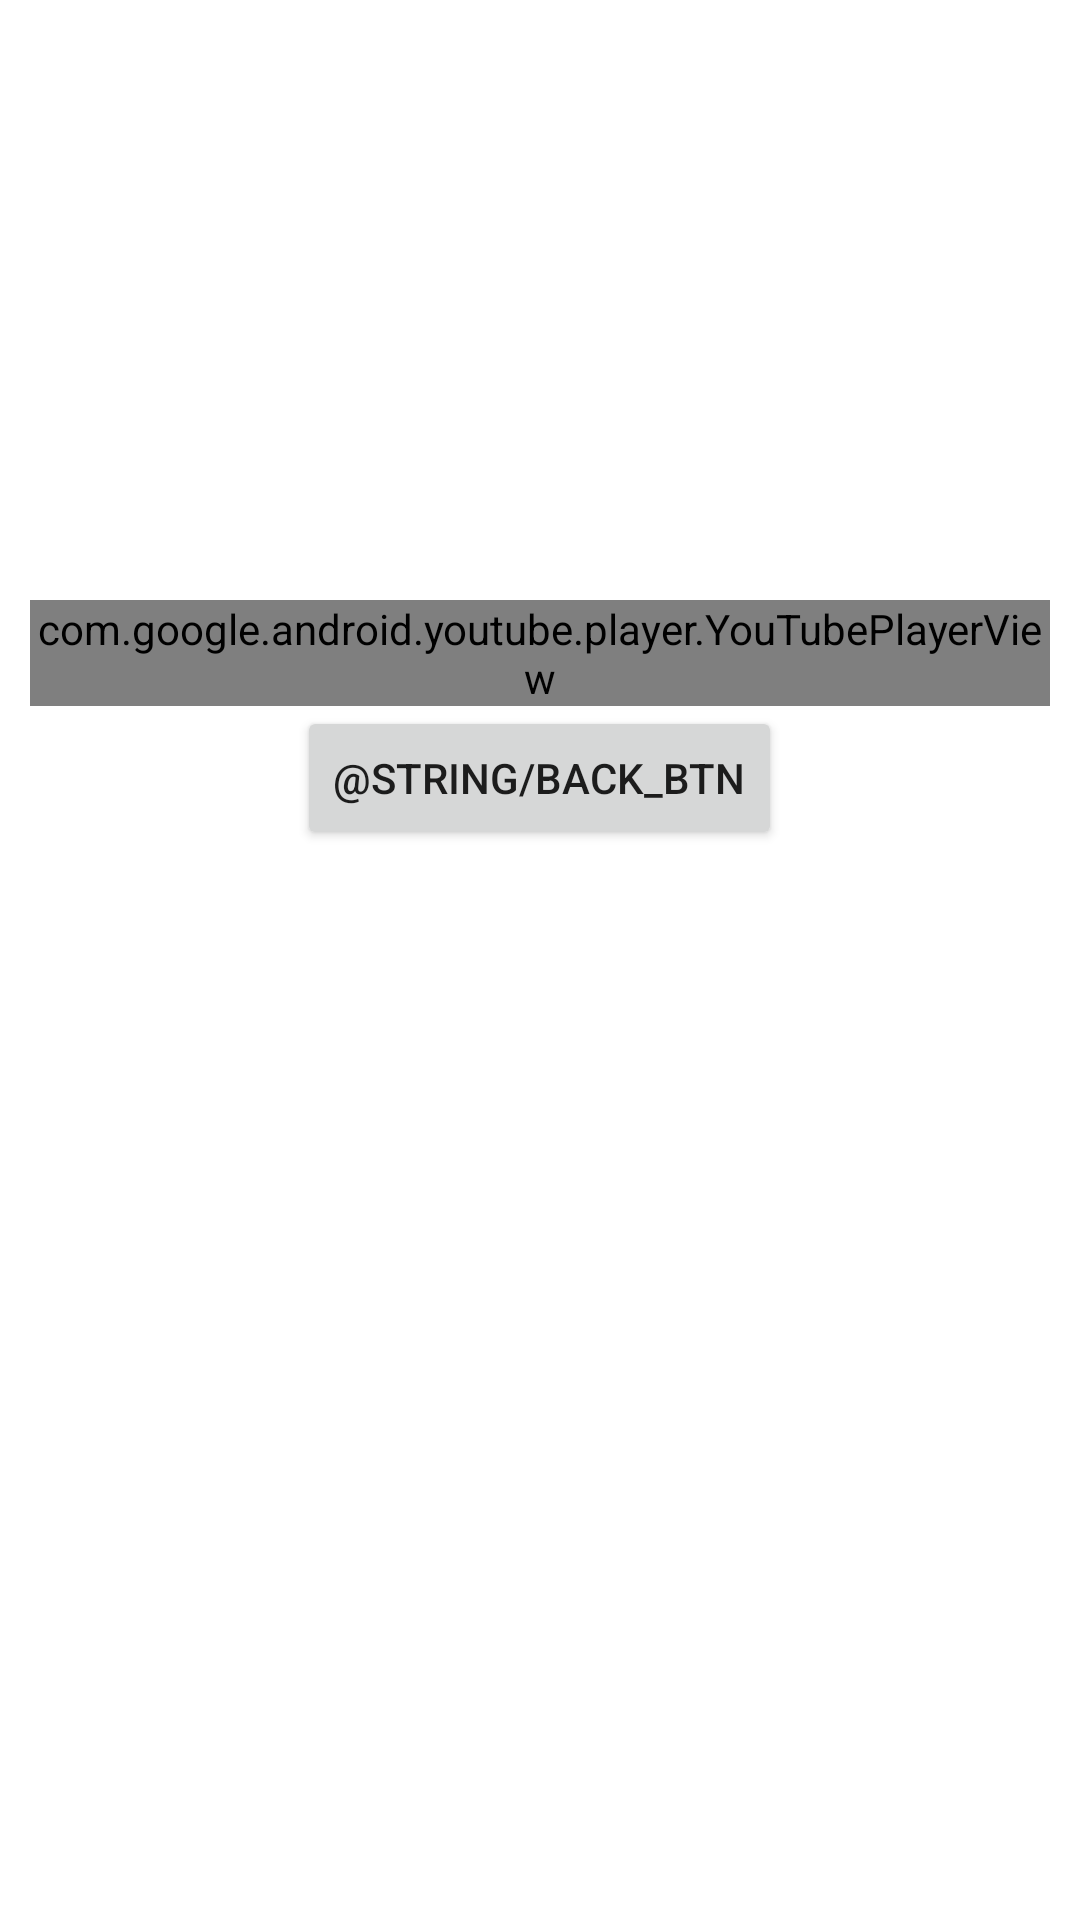

Write the Android layout XML for this screen, with the resource values it uses.
<!-- AndroidManifest.xml: application theme Theme.FionnMoranMobileApp -->
<!-- res/layout/aboutus_activity.xml -->
<?xml version="1.0" encoding="utf-8"?>
<LinearLayout
    xmlns:android="http://schemas.android.com/apk/res/android"
    xmlns:app="http://schemas.android.com/apk/res-auto"
    xmlns:tools="http://schemas.android.com/tools"
    android:layout_width="match_parent"
    android:layout_height="match_parent"
    android:orientation="vertical">


    <com.google.android.youtube.player.YouTubePlayerView
        android:id="@+id/ytPlayer"
        android:layout_width="match_parent"
        android:layout_height="wrap_content"
        android:layout_gravity="center"
        android:layout_marginTop="200sp"
        android:layout_marginEnd="10sp"
        android:layout_marginStart="10sp"/>

    <Button
        android:id="@+id/btnReturn1"
        android:layout_width="wrap_content"
        android:layout_height="wrap_content"
        android:layout_gravity="center"
        android:text="@string/back_btn"
        app:layout_constraintBottom_toBottomOf="parent"
        app:layout_constraintEnd_toEndOf="parent"
        app:layout_constraintHorizontal_bias="0.498"
        app:layout_constraintStart_toStartOf="parent"
        app:layout_constraintTop_toTopOf="parent"
        app:layout_constraintVertical_bias="0.909" />
</LinearLayout>
<!-- resources referenced by this layout -->
<resources>
  <style name="Theme.FionnMoranMobileApp" parent="Theme.MaterialComponents.DayNight.DarkActionBar">
          
          <item name="colorPrimary">@color/purple_500</item>
          <item name="colorPrimaryVariant">@color/purple_700</item>
          <item name="colorOnPrimary">@color/white</item>
          
          <item name="colorSecondary">@color/teal_200</item>
          <item name="colorSecondaryVariant">@color/teal_700</item>
          <item name="colorOnSecondary">@color/black</item>
          
          <item name="android:statusBarColor" tools:targetApi="l">?attr/colorPrimaryVariant</item>
          
      </style>
  <color name="purple_500">#F50000</color>
  <color name="purple_700">#FF3700B3</color>
  <color name="white">#FFFFFFFF</color>
  <color name="teal_200">#FF03DAC5</color>
  <color name="teal_700">#FF018786</color>
  <color name="black">#FF000000</color>
</resources>
